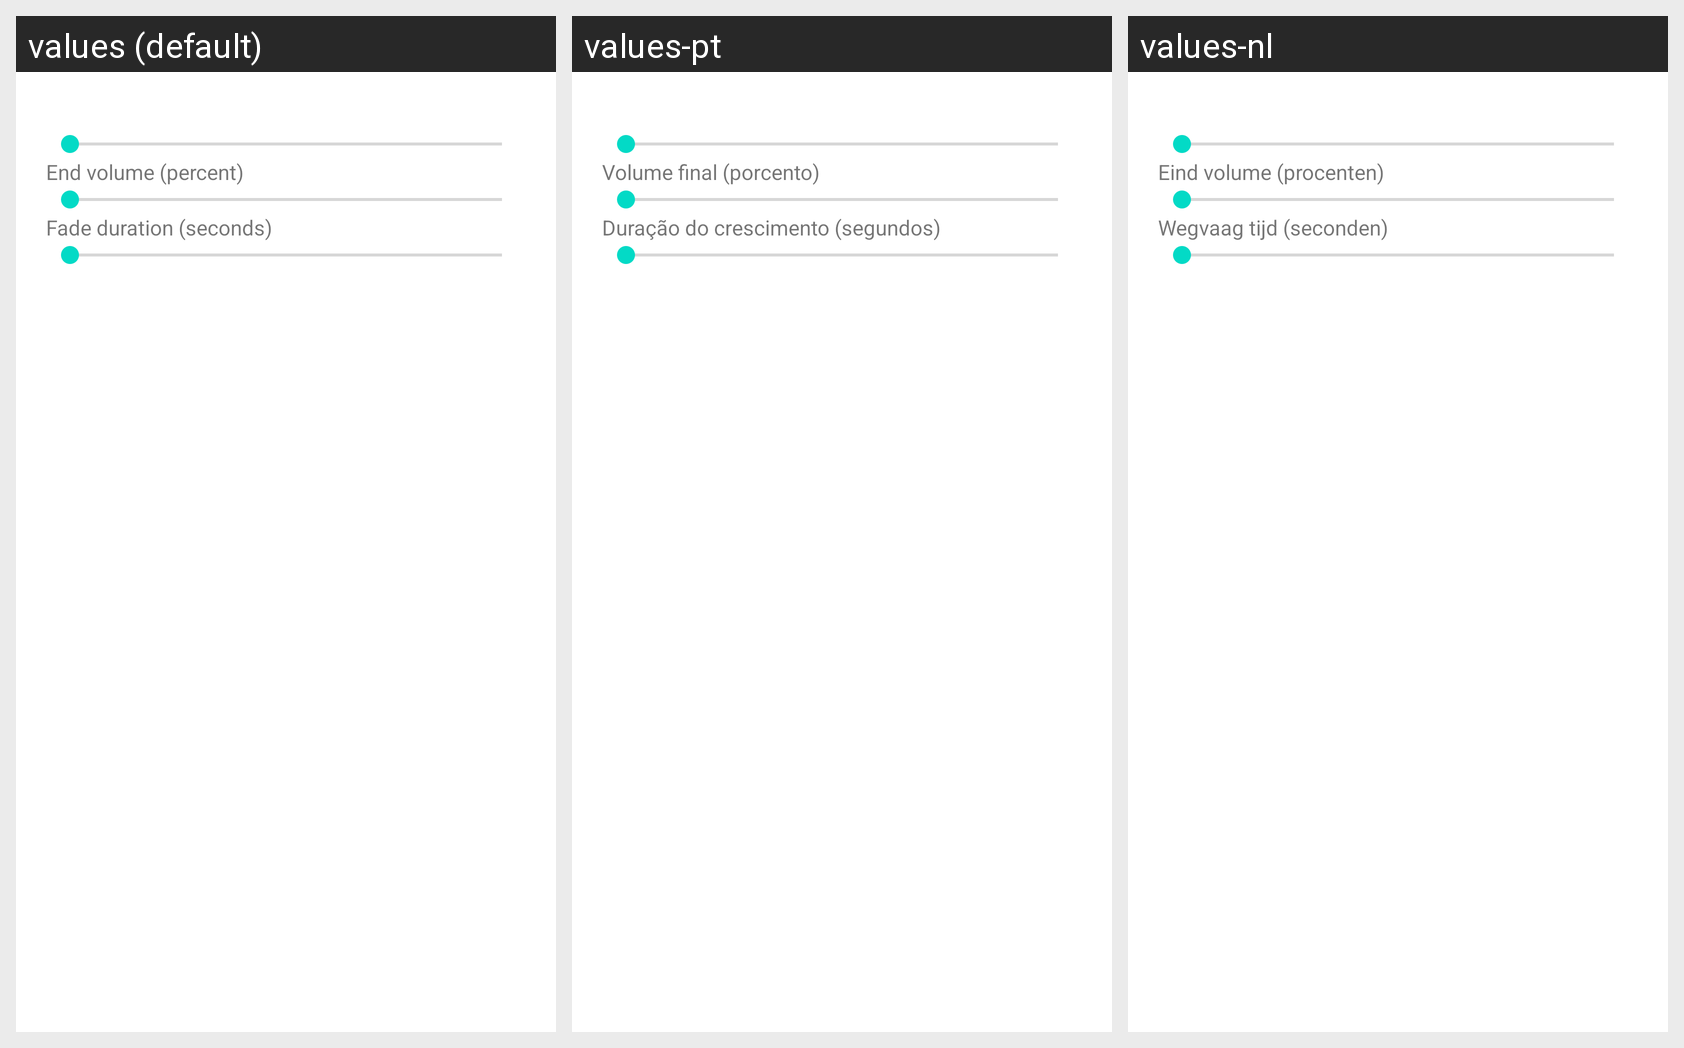

For this localized Android screen grid, give each drawn string resource with its value in every locale shown.
Android screen res/layout/fade_settings_dialog.xml rendered under 3 locales, left to right: values (default), values-pt, values-nl. Device: Nexus 5 (rendered at 1080×1920; each locale shown at half size, 540×960, under a caption strip naming it); theme Theme.MaterialComponents.DayNight.NoActionBar.
Other locales in the repository, not shown: values-de, values-es, values-fr, values-hr, values-it, values-sr.
Strings drawn on this screen, with the default value and each locale's value (text and hints the layout hard-codes, and strings that could not be matched under every locale, appear in the picture but are not listed):

volume_end
  values: End volume (percent)
  values-pt: Volume final (porcento)
  values-nl: Eind volume (procenten)

volume_duration
  values: Fade duration (seconds)
  values-pt: Duração do crescimento (segundos)
  values-nl: Wegvaag tijd (seconden)
